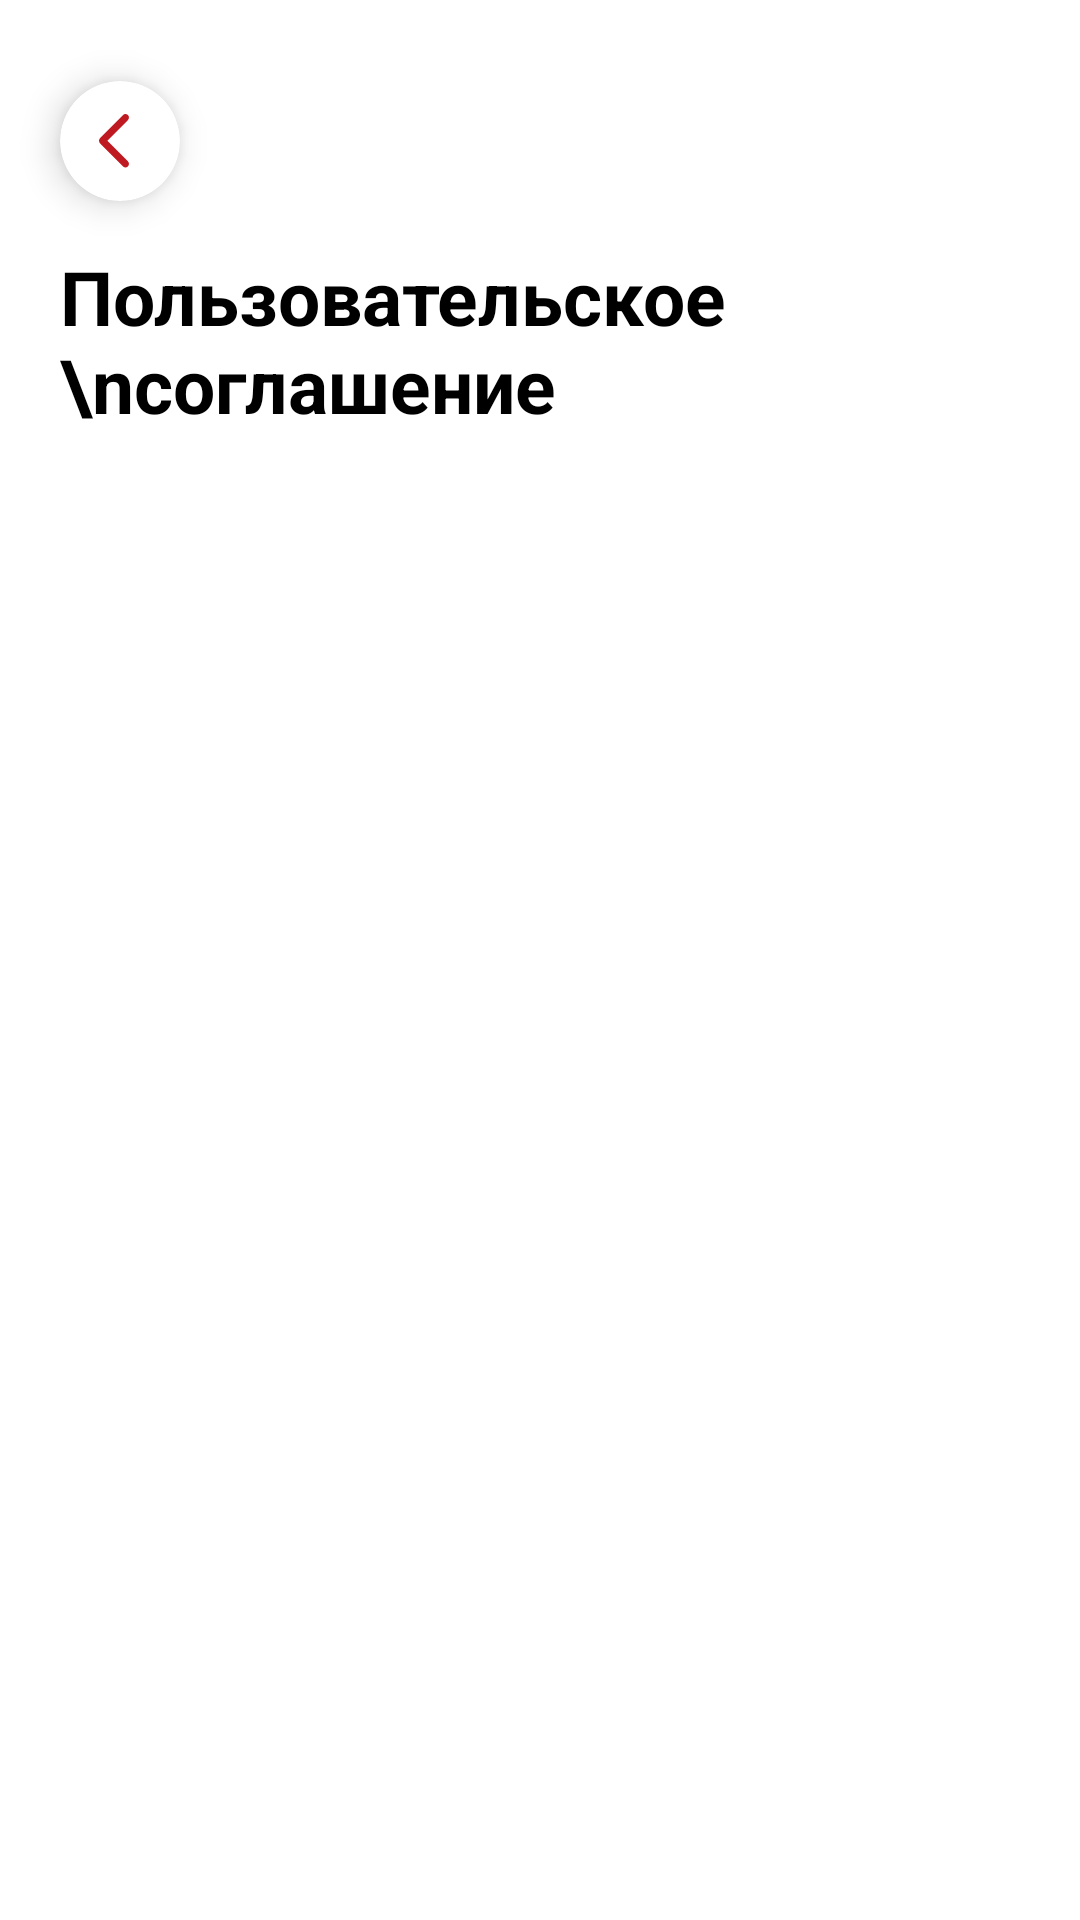

Layout XML and referenced resources for this Android screen:
<!-- AndroidManifest.xml: application theme Theme.CurtainSpb -->
<!-- res/layout/fragment_user_agreement.xml -->
<?xml version="1.0" encoding="utf-8"?>
<ScrollView xmlns:android="http://schemas.android.com/apk/res/android"
    xmlns:tools="http://schemas.android.com/tools"
    android:layout_width="match_parent"
    android:layout_height="match_parent"
    xmlns:app="http://schemas.android.com/apk/res-auto"
    android:orientation="vertical"
    tools:context=".ui.auth.user_arreement.fragment.UserAgreementFragment">

    <LinearLayout
        android:layout_width="match_parent"
        android:layout_height="match_parent"
        android:orientation="vertical">

        <androidx.cardview.widget.CardView
            android:id="@+id/f_user_agreement_back"
            android:layout_width="40dp"
            android:layout_height="40dp"
            android:layout_marginStart="20dp"
            android:layout_marginTop="27dp"
            app:cardCornerRadius="100dp"
            app:cardElevation="7dp">

            <ImageView
                android:id="@+id/iv_photo"
                android:layout_width="10dp"
                android:layout_height="18dp"
                android:layout_gravity="center"
                android:layout_marginEnd="2dp"
                android:background="@drawable/ic_left" />
        </androidx.cardview.widget.CardView>

        <TextView
            android:layout_width="wrap_content"
            android:layout_height="wrap_content"
            android:layout_marginStart="20dp"
            android:layout_marginTop="15dp"
            android:text="Пользовательское \nсоглашение"
            android:textColor="@color/black"
            android:textSize="25sp"
            android:textStyle="bold" />


        <TextView
            android:id="@+id/agreement"
            android:layout_width="match_parent"
            android:layout_height="wrap_content"
            android:layout_marginHorizontal="20dp"
            android:layout_marginTop="40dp"
            android:textSize="16sp" />

    </LinearLayout>


</ScrollView>
<!-- resources referenced by this layout -->
<resources>
  <color name="black">#FF000000</color>
  <!-- drawable ic_left (drawable) -->
  <vector xmlns:android="http://schemas.android.com/apk/res/android"
      android:width="12dp"
      android:height="21dp"
      android:viewportWidth="12"
      android:viewportHeight="21">
    <path
        android:pathData="M9.6094,20.3906C9.8672,20.6484 10.1953,20.7891 10.582,20.7891C11.3555,20.7891 11.9766,20.1797 11.9766,19.4062C11.9766,19.0195 11.8125,18.668 11.543,18.3984L3.3398,10.3828L11.543,2.3906C11.8125,2.1211 11.9766,1.7578 11.9766,1.3828C11.9766,0.6094 11.3555,0 10.582,0C10.1953,0 9.8672,0.1406 9.6094,0.3984L0.4922,9.3047C0.1641,9.6094 0.0117,9.9844 0,10.3945C0,10.8047 0.1641,11.1562 0.4922,11.4727L9.6094,20.3906Z"
        android:fillColor="#BF1921"/>
  </vector>
  <style name="Theme.CurtainSpb" parent="Theme.MaterialComponents.DayNight.NoActionBar">
          
          <item name="colorPrimary">@color/purple_500</item>
          <item name="colorPrimaryVariant">@color/purple_700</item>
          <item name="colorOnPrimary">@color/white</item>
          
          <item name="colorSecondary">@color/teal_200</item>
          <item name="colorSecondaryVariant">@color/teal_700</item>
          <item name="colorOnSecondary">@color/black</item>
          
          <item name="android:windowLightStatusBar" tools:targetApi="m">true</item>
          <item name="android:statusBarColor" tools:targetApi="lollipop">@android:color/transparent</item>
          
          <item name="android:windowBackground">@android:color/white</item>
      </style>
  <color name="purple_500">#BF1921</color>
  <color name="purple_700">#BF1921</color>
  <color name="white">#FFFFFFFF</color>
  <color name="teal_200">#BF1921</color>
  <color name="teal_700">#BF1921</color>
</resources>
